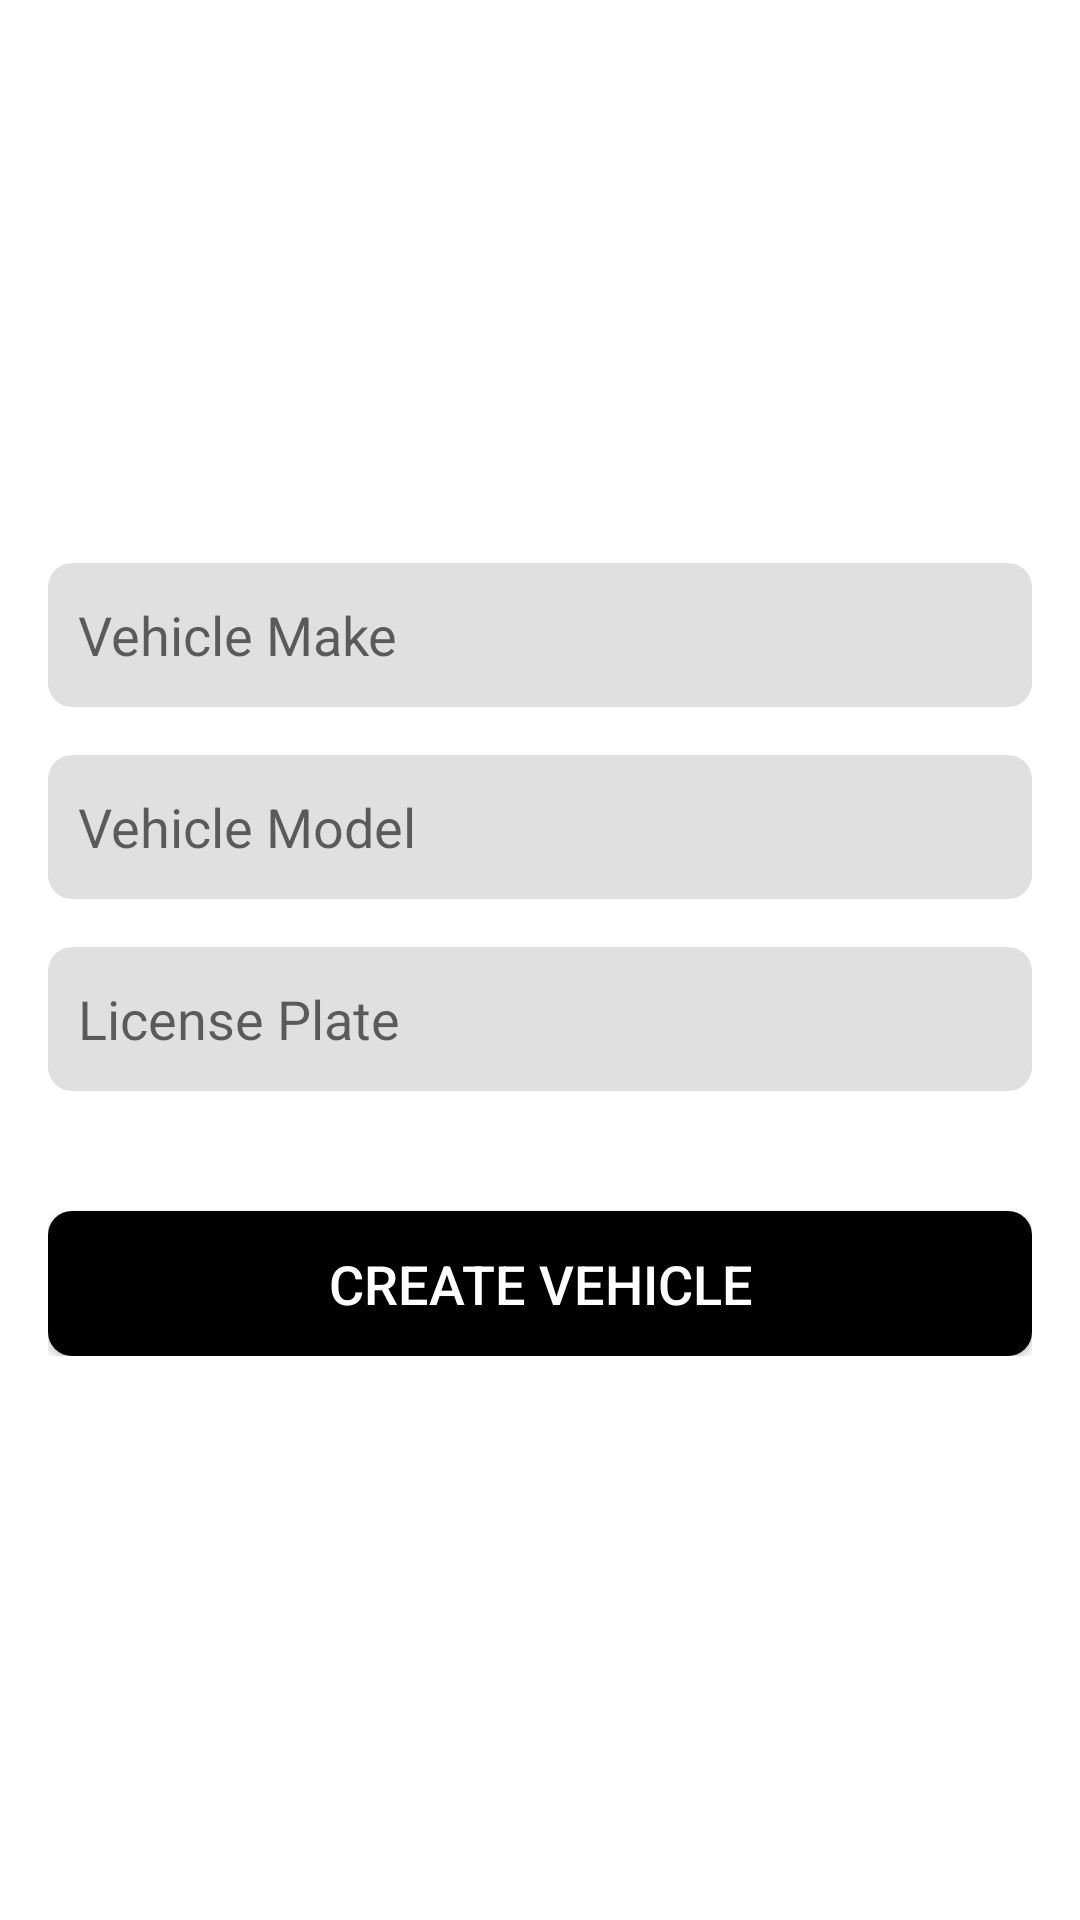

Layout XML and referenced resources for this Android screen:
<!-- AndroidManifest.xml: activity theme Theme.Motorq -->
<!-- res/layout/activity_create_vehicle.xml -->
<LinearLayout xmlns:android="http://schemas.android.com/apk/res/android"
    android:layout_width="match_parent"
    android:layout_height="match_parent"
    android:padding="16dp"
    android:gravity="center"
    android:background="#FFFFFF">

    <LinearLayout
        android:layout_width="match_parent"
        android:layout_height="wrap_content"
        android:orientation="vertical">

        <EditText
            android:id="@+id/vehicleMakeInput"
            android:layout_width="match_parent"
            android:layout_height="wrap_content"
            android:layout_marginBottom="16dp"
            android:background="@drawable/edit_text_background"
            android:hint="Vehicle Make"
            android:minHeight="48dp"
            android:padding="10dp"
            android:textSize="18sp" />

        <EditText
            android:id="@+id/vehicleModelInput"
            android:layout_width="match_parent"
            android:layout_height="wrap_content"
            android:layout_marginBottom="16dp"
            android:background="@drawable/edit_text_background"
            android:hint="Vehicle Model"
            android:minHeight="48dp"
            android:padding="10dp"
            android:textSize="18sp" />

        <EditText
            android:id="@+id/vehicleLicensePlateInput"
            android:layout_width="match_parent"
            android:layout_height="wrap_content"
            android:layout_marginBottom="16dp"
            android:background="@drawable/edit_text_background"
            android:hint="License Plate"
            android:minHeight="48dp"
            android:padding="10dp"
            android:textSize="18sp" />

        <Button
            android:id="@+id/createVehicleButton"
            android:layout_width="match_parent"
            android:layout_height="wrap_content"
            android:text="Create Vehicle"
            android:textSize="18sp"
            android:textColor="#FFFFFF"
            android:background="@drawable/button_background"
            android:layout_marginTop="24dp"
            android:padding="12dp" />

    </LinearLayout>
</LinearLayout>
<!-- resources referenced by this layout -->
<resources>
  <!-- drawable button_background (drawable) -->
  <shape xmlns:android="http://schemas.android.com/apk/res/android">
      <solid android:color="#000000" />
      <corners android:radius="8dp" />
      <padding
          android:left="10dp"
          android:top="10dp"
          android:right="10dp"
          android:bottom="10dp" />
  </shape>
  <!-- drawable edit_text_background (drawable) -->
  <shape xmlns:android="http://schemas.android.com/apk/res/android">
      <solid android:color="#E0E0E0" />
      <corners android:radius="8dp" />
      <padding
          android:left="10dp"
          android:top="10dp"
          android:right="10dp"
          android:bottom="10dp" />
  </shape>
  <style name="Theme.Motorq" parent="Theme.AppCompat.Light.NoActionBar">
  
      </style>
</resources>
